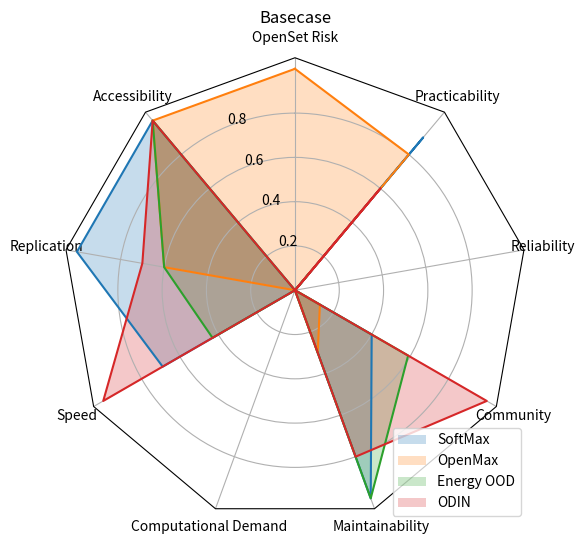

This chart was generated by the following Python code:
import numpy as np

import matplotlib.pyplot as plt
from matplotlib.patches import Circle, RegularPolygon
from matplotlib.path import Path
from matplotlib.projections.polar import PolarAxes
from matplotlib.projections import register_projection
from matplotlib.spines import Spine
from matplotlib.transforms import Affine2D

def radar_factory(num_vars, frame='circle'):
    """Create a radar chart with `num_vars` axes.

    This function creates a RadarAxes projection and registers it.

    Parameters
    ----------
    num_vars : int
        Number of variables for radar chart.
    frame : {'circle' | 'polygon'}
        Shape of frame surrounding axes.

    """
    # calculate evenly-spaced axis angles
    theta = np.linspace(0, 2*np.pi, num_vars, endpoint=False)

    class RadarAxes(PolarAxes):

        name = 'radar'

        def __init__(self, *args, **kwargs):
            super().__init__(*args, **kwargs)
            # rotate plot such that the first axis is at the top
            self.set_theta_zero_location('N')

        def fill(self, *args, closed=True, **kwargs):
            """Override fill so that line is closed by default"""
            return super().fill(closed=closed, *args, **kwargs)

        def plot(self, *args, **kwargs):
            """Override plot so that line is closed by default"""
            lines = super().plot(*args, **kwargs)
            for line in lines:
                self._close_line(line)

        def _close_line(self, line):
            x, y = line.get_data()
            # FIXME: markers at x[0], y[0] get doubled-up
            if x[0] != x[-1]:
                x = np.concatenate((x, [x[0]]))
                y = np.concatenate((y, [y[0]]))
                line.set_data(x, y)

        def set_varlabels(self, labels):
            self.set_thetagrids(np.degrees(theta), labels)

        def _gen_axes_patch(self):
            # The Axes patch must be centered at (0.5, 0.5) and of radius 0.5
            # in axes coordinates.
            if frame == 'circle':
                return Circle((0.5, 0.5), 0.5)
            elif frame == 'polygon':
                return RegularPolygon((0.5, 0.5), num_vars,
                                      radius=.5, edgecolor="k")
            else:
                raise ValueError("unknown value for 'frame': %s" % frame)

        def draw(self, renderer):
            """ Draw. If frame is polygon, make gridlines polygon-shaped """
            if frame == 'polygon':
                gridlines = self.yaxis.get_gridlines()
                for gl in gridlines:
                    gl.get_path()._interpolation_steps = num_vars
            super().draw(renderer)


        def _gen_axes_spines(self):
            if frame == 'circle':
                return super()._gen_axes_spines()
            elif frame == 'polygon':
                # spine_type must be 'left'/'right'/'top'/'bottom'/'circle'.
                spine = Spine(axes=self,
                              spine_type='circle',
                              path=Path.unit_regular_polygon(num_vars))
                # unit_regular_polygon gives a polygon of radius 1 centered at
                # (0, 0) but we want a polygon of radius 0.5 centered at (0.5,
                # 0.5) in axes coordinates.
                spine.set_transform(Affine2D().scale(.5).translate(.5, .5)
                                    + self.transAxes)


                return {'polar': spine}
            else:
                raise ValueError("unknown value for 'frame': %s" % frame)

    register_projection(RadarAxes)
    return theta


data = [['OpenSet Risk', 'Accessibility', 'Replication', 'Speed', 'Computational Demand', 'Maintainability', 'Community', 'Reliability', 'Practicability'],
        ('Basecase', [
            [0, 1, 1, 0.69, 0, 1, 0.4, 0.00, 0.90],
            [1, 1, 0.6, 0.00, 0, 0.3, 0.13, 0.00, 0.80],
            [0, 1, 0.6, 0.43, 0, 1, 0.59, 0.00, 0.10],
            [0, 1, 0.7, 1, 0, 0.8, 1, 0.00, 0.60]])]

labels_names = ["SoftMax", "OpenMax", "Energy OOD", "ODIN"]

N = len(data[0])
theta = radar_factory(N, frame='polygon')

spoke_labels = data.pop(0)
title, case_data = data[0]

fig, ax = plt.subplots(figsize=(6, 6), subplot_kw=dict(projection='radar'))
fig.subplots_adjust(top=0.85, bottom=0.05)

ax.set_rgrids([0.2, 0.4, 0.6, 0.8])
ax.set_title(title,  position=(0.5, 1.1), ha='center')

labels = iter(labels_names)

for d in case_data:
    line = ax.plot(theta, d)
    ax.fill(theta, d,  alpha=0.25, label=labels.__next__())
ax.set_varlabels(spoke_labels)
ax.legend(loc=4)

plt.show()

